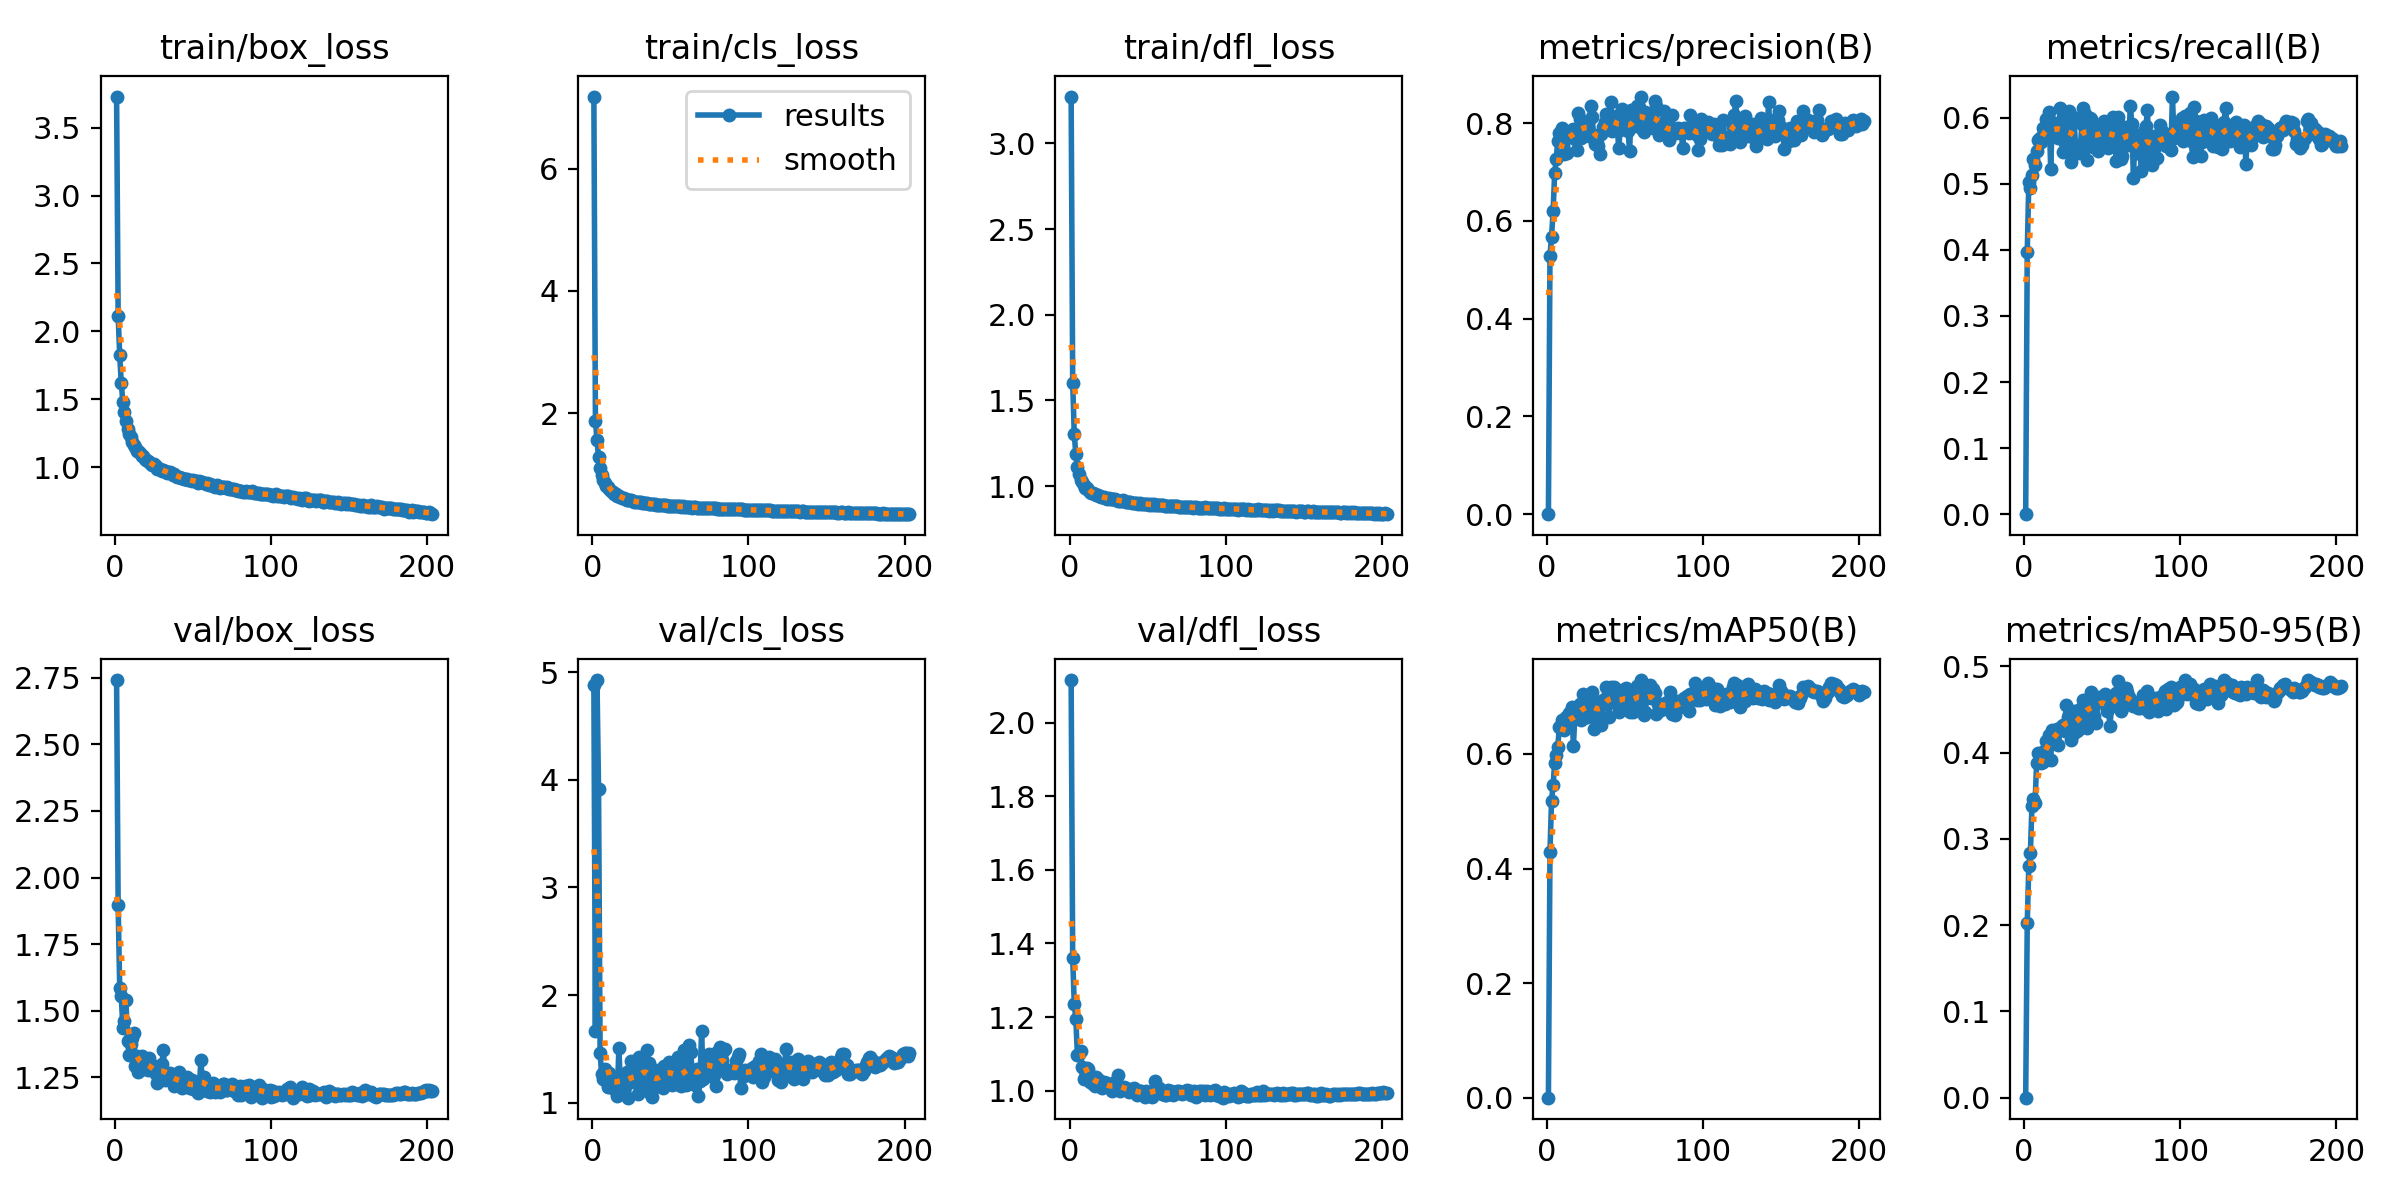

Source data for this figure (header and first rows):
epoch, time, train/box_loss, train/cls_loss, train/dfl_loss, metrics/precision(B), metrics/recall(B), metrics/mAP50(B), metrics/mAP50-95(B), val/box_loss, val/cls_loss, val/dfl_loss, lr/pg0, lr/pg1, lr/pg2
1, 36.23, 3.729, 7.18, 3.274, 0, 0, 0, 0, 2.741, 4.879, 2.115, 0.07054, 0.003274, 0.003274
2, 64.88, 2.117, 1.877, 1.603, 0.529, 0.3972, 0.4295, 0.2028, 1.897, 1.67, 1.36, 0.04051, 0.006585, 0.006585
3, 93.65, 1.824, 1.555, 1.303, 0.5674, 0.5027, 0.5188, 0.2692, 1.584, 4.927, 1.236, 0.01047, 0.009875, 0.009875
4, 122.1, 1.62, 1.284, 1.185, 0.6192, 0.4934, 0.5455, 0.2833, 1.556, 3.915, 1.195, 0.009901, 0.009901, 0.009901
5, 150.3, 1.48, 1.096, 1.112, 0.6975, 0.5127, 0.5848, 0.3383, 1.436, 1.457, 1.098, 0.009868, 0.009868, 0.009868
6, 178.3, 1.405, 0.9886, 1.067, 0.7269, 0.5381, 0.5986, 0.3467, 1.461, 1.265, 1.1, 0.009835, 0.009835, 0.009835
7, 206.6, 1.341, 0.9082, 1.037, 0.7635, 0.5279, 0.6126, 0.3421, 1.542, 1.223, 1.107, 0.009802, 0.009802, 0.009802
8, 234.4, 1.284, 0.8557, 1.021, 0.78, 0.5502, 0.6469, 0.3876, 1.388, 1.309, 1.065, 0.009769, 0.009769, 0.009769
9, 262.5, 1.244, 0.8095, 1.007, 0.7816, 0.5662, 0.6452, 0.3995, 1.335, 1.204, 1.032, 0.009736, 0.009736, 0.009736
10, 290.5, 1.219, 0.7902, 0.9905, 0.7905, 0.5699, 0.6594, 0.3941, 1.374, 1.145, 1.053, 0.009703, 0.009703, 0.009703
11, 318.4, 1.188, 0.7516, 0.9859, 0.7372, 0.564, 0.6421, 0.3878, 1.398, 1.277, 1.061, 0.00967, 0.00967, 0.00967
12, 346.3, 1.167, 0.7224, 0.9787, 0.7715, 0.5847, 0.664, 0.389, 1.417, 1.147, 1.06, 0.009637, 0.009637, 0.009637
13, 374.4, 1.152, 0.7121, 0.9669, 0.7377, 0.581, 0.6499, 0.4022, 1.294, 1.21, 1.022, 0.009604, 0.009604, 0.009604
14, 402.2, 1.116, 0.6804, 0.9608, 0.7826, 0.5977, 0.6707, 0.4138, 1.332, 1.128, 1.034, 0.009571, 0.009571, 0.009571
15, 430.2, 1.12, 0.6689, 0.959, 0.7818, 0.5861, 0.672, 0.4085, 1.271, 1.127, 1.018, 0.009538, 0.009538, 0.009538
16, 458.3, 1.106, 0.6518, 0.9533, 0.7773, 0.6085, 0.6825, 0.4209, 1.282, 1.063, 1.014, 0.009505, 0.009505, 0.009505
17, 486.1, 1.081, 0.6392, 0.9489, 0.7873, 0.5222, 0.6142, 0.3915, 1.329, 1.504, 1.037, 0.009472, 0.009472, 0.009472
18, 514, 1.08, 0.6287, 0.9452, 0.7681, 0.5938, 0.6676, 0.4267, 1.28, 1.181, 1.022, 0.009439, 0.009439, 0.009439
19, 541.9, 1.059, 0.6079, 0.9399, 0.7445, 0.5869, 0.6677, 0.416, 1.311, 1.191, 1.028, 0.009406, 0.009406, 0.009406
20, 569.9, 1.054, 0.6144, 0.9373, 0.8199, 0.5856, 0.676, 0.4255, 1.311, 1.117, 1.024, 0.009373, 0.009373, 0.009373
21, 597.7, 1.049, 0.5956, 0.9381, 0.8087, 0.5907, 0.6877, 0.4279, 1.277, 1.153, 1.006, 0.00934, 0.00934, 0.00934
22, 625.7, 1.038, 0.5845, 0.9374, 0.7685, 0.5691, 0.6587, 0.4091, 1.323, 1.28, 1.024, 0.009307, 0.009307, 0.009307
23, 653.5, 1.021, 0.5835, 0.929, 0.7947, 0.6147, 0.7051, 0.4281, 1.293, 1.046, 1.017, 0.009274, 0.009274, 0.009274
24, 681.4, 1.014, 0.5727, 0.9269, 0.7883, 0.5879, 0.6808, 0.4305, 1.296, 1.285, 1.022, 0.009241, 0.009241, 0.009241
25, 709, 1.025, 0.574, 0.9291, 0.7888, 0.5489, 0.6642, 0.4322, 1.277, 1.384, 1.013, 0.009208, 0.009208, 0.009208
26, 736.8, 1.006, 0.5637, 0.9236, 0.7898, 0.5622, 0.6654, 0.4248, 1.261, 1.195, 1.009, 0.009175, 0.009175, 0.009175
27, 764.5, 0.9898, 0.5519, 0.9244, 0.7736, 0.6003, 0.6987, 0.4556, 1.228, 1.285, 0.9981, 0.009142, 0.009142, 0.009142
28, 792.3, 0.9887, 0.551, 0.9241, 0.8345, 0.5713, 0.7009, 0.4412, 1.25, 1.204, 1.005, 0.009109, 0.009109, 0.009109
29, 820.2, 0.9857, 0.5477, 0.9223, 0.8114, 0.6096, 0.7076, 0.4448, 1.271, 1.076, 1.011, 0.009076, 0.009076, 0.009076
30, 847.9, 0.9749, 0.5415, 0.9161, 0.7759, 0.5325, 0.6443, 0.4144, 1.302, 1.425, 1.026, 0.009043, 0.009043, 0.009043
31, 875.8, 0.9798, 0.5391, 0.9139, 0.7566, 0.6009, 0.6909, 0.4214, 1.351, 1.16, 1.043, 0.00901, 0.00901, 0.00901
32, 903.5, 0.9683, 0.5312, 0.9155, 0.759, 0.5974, 0.6825, 0.448, 1.24, 1.199, 0.9997, 0.008977, 0.008977, 0.008977
33, 931.4, 0.956, 0.5303, 0.9122, 0.753, 0.5543, 0.676, 0.4405, 1.247, 1.372, 1.004, 0.008944, 0.008944, 0.008944
34, 959.1, 0.9627, 0.5316, 0.9179, 0.7367, 0.5578, 0.6661, 0.4248, 1.264, 1.32, 1.008, 0.008911, 0.008911, 0.008911
35, 986.8, 0.9662, 0.5323, 0.9113, 0.7782, 0.5471, 0.6514, 0.4277, 1.266, 1.489, 1.009, 0.008878, 0.008878, 0.008878
36, 1015, 0.9584, 0.5211, 0.9086, 0.7928, 0.5545, 0.6936, 0.4511, 1.258, 1.366, 1.007, 0.008845, 0.008845, 0.008845
37, 1042, 0.9407, 0.5182, 0.9052, 0.8018, 0.5911, 0.6879, 0.4362, 1.243, 1.088, 1.002, 0.008812, 0.008812, 0.008812
38, 1070, 0.9475, 0.5154, 0.9094, 0.8186, 0.6148, 0.717, 0.4613, 1.218, 1.05, 0.9963, 0.008779, 0.008779, 0.008779
39, 1098, 0.9362, 0.5094, 0.9048, 0.789, 0.6051, 0.7043, 0.4524, 1.253, 1.231, 1.003, 0.008746, 0.008746, 0.008746
40, 1126, 0.9302, 0.5089, 0.9032, 0.8065, 0.5357, 0.6649, 0.4286, 1.23, 1.305, 1.005, 0.008713, 0.008713, 0.008713
41, 1154, 0.9304, 0.5017, 0.9008, 0.843, 0.5631, 0.7163, 0.4627, 1.269, 1.283, 1.007, 0.00868, 0.00868, 0.00868
42, 1182, 0.9213, 0.4984, 0.9019, 0.7843, 0.5997, 0.6978, 0.4481, 1.245, 1.158, 1.002, 0.008647, 0.008647, 0.008647
43, 1209, 0.9217, 0.4976, 0.9004, 0.8096, 0.5988, 0.7166, 0.4703, 1.211, 1.158, 0.9881, 0.008614, 0.008614, 0.008614
44, 1237, 0.9159, 0.4973, 0.8979, 0.815, 0.556, 0.6882, 0.4517, 1.229, 1.316, 0.9949, 0.008581, 0.008581, 0.008581
45, 1265, 0.9159, 0.4957, 0.9002, 0.799, 0.5697, 0.6865, 0.443, 1.229, 1.132, 0.9983, 0.008548, 0.008548, 0.008548
46, 1293, 0.9097, 0.4894, 0.8978, 0.7484, 0.5767, 0.6737, 0.4344, 1.251, 1.338, 1, 0.008515, 0.008515, 0.008515
47, 1320, 0.9019, 0.4894, 0.8962, 0.7865, 0.5498, 0.6873, 0.4613, 1.215, 1.344, 0.9935, 0.008482, 0.008482, 0.008482
48, 1348, 0.9083, 0.4884, 0.8958, 0.8282, 0.5896, 0.7115, 0.4641, 1.209, 1.26, 0.9838, 0.008449, 0.008449, 0.008449
49, 1376, 0.9004, 0.4823, 0.895, 0.8048, 0.5654, 0.6886, 0.4591, 1.241, 1.379, 0.9984, 0.008416, 0.008416, 0.008416
50, 1404, 0.9067, 0.487, 0.8968, 0.8181, 0.5826, 0.7022, 0.4616, 1.208, 1.264, 0.9901, 0.008383, 0.008383, 0.008383
51, 1432, 0.8951, 0.4814, 0.8876, 0.799, 0.5946, 0.7152, 0.4646, 1.214, 1.162, 0.9945, 0.00835, 0.00835, 0.00835
52, 1460, 0.8971, 0.4786, 0.8938, 0.7844, 0.5859, 0.7094, 0.4685, 1.234, 1.342, 0.9962, 0.008317, 0.008317, 0.008317
53, 1487, 0.8849, 0.477, 0.891, 0.7423, 0.5814, 0.6732, 0.4488, 1.192, 1.238, 0.9826, 0.008284, 0.008284, 0.008284
54, 1515, 0.8948, 0.4771, 0.8932, 0.8259, 0.5541, 0.6839, 0.4504, 1.214, 1.172, 0.9932, 0.008251, 0.008251, 0.008251
55, 1543, 0.8901, 0.4788, 0.8898, 0.797, 0.5643, 0.6739, 0.4312, 1.314, 1.421, 1.027, 0.008218, 0.008218, 0.008218
56, 1571, 0.8881, 0.4754, 0.8898, 0.7933, 0.5759, 0.6964, 0.4545, 1.231, 1.213, 1.002, 0.008185, 0.008185, 0.008185
57, 1599, 0.8819, 0.472, 0.8887, 0.7965, 0.6006, 0.705, 0.4583, 1.25, 1.153, 1.006, 0.008152, 0.008152, 0.008152
58, 1626, 0.8762, 0.4735, 0.89, 0.8351, 0.5802, 0.7195, 0.4655, 1.22, 1.186, 0.9977, 0.008119, 0.008119, 0.008119
59, 1654, 0.8817, 0.4665, 0.8915, 0.8329, 0.5348, 0.6901, 0.4698, 1.197, 1.492, 0.9909, 0.008086, 0.008086, 0.008086
60, 1683, 0.8677, 0.4635, 0.8899, 0.8541, 0.6014, 0.729, 0.4827, 1.205, 1.163, 0.9902, 0.008053, 0.008053, 0.008053
... 143 more rows
